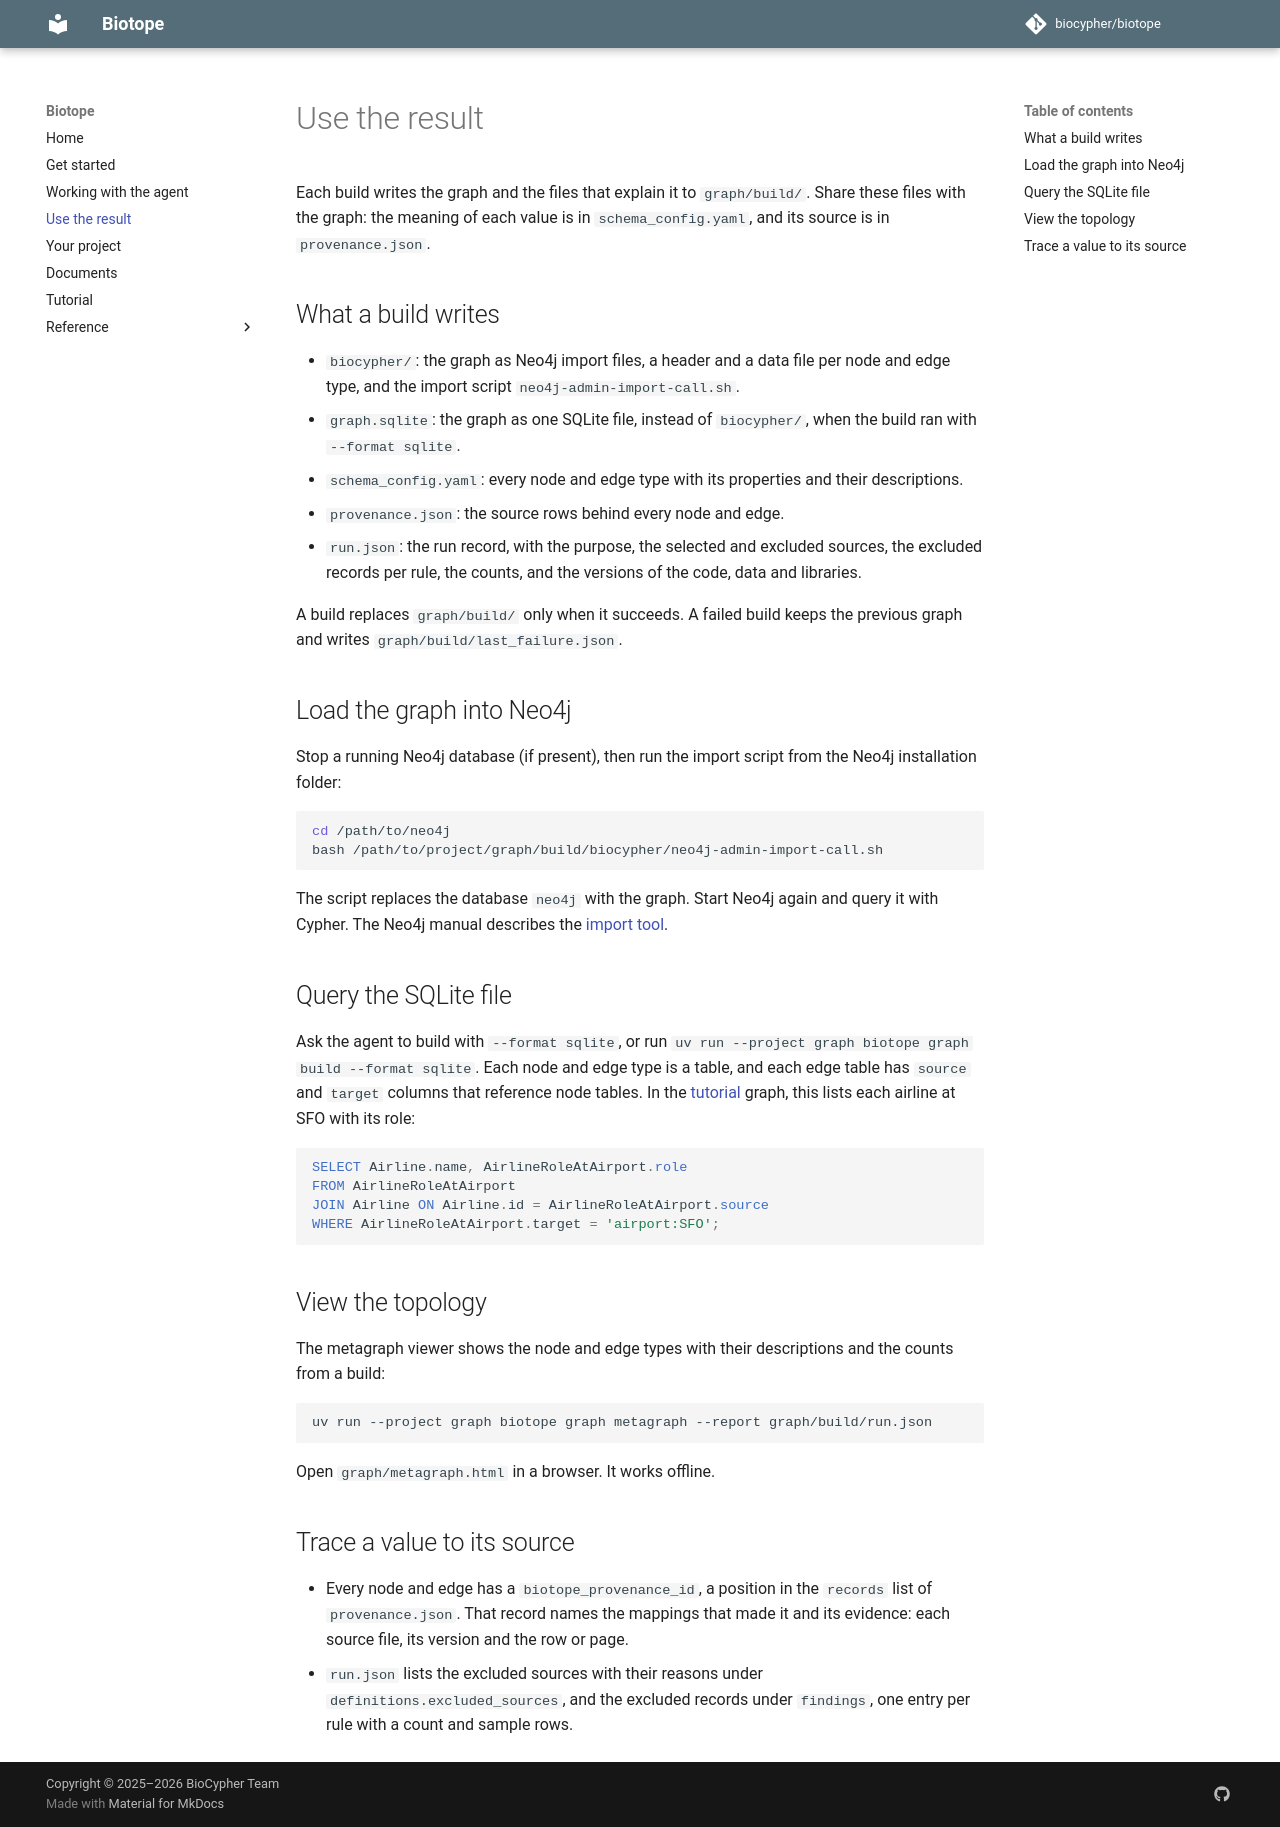

repository: biocypher/biotope · page: 1.0.0/result/index.html · generator: mkdocs

# Use the result

Each build writes the graph and the files that explain it to `graph/build/`. Share these files with the graph: the meaning of each value is in `schema_config.yaml`, and its source is in `provenance.json`.

## What a build writes

- `biocypher/`: the graph as Neo4j import files, a header and a data file per node and edge type, and the import script `neo4j-admin-import-call.sh`.
- `graph.sqlite`: the graph as one SQLite file, instead of `biocypher/`, when the build ran with `--format sqlite`.
- `schema_config.yaml`: every node and edge type with its properties and their descriptions.
- `provenance.json`: the source rows behind every node and edge.
- `run.json`: the run record, with the purpose, the selected and excluded sources, the excluded records per rule, the counts, and the versions of the code, data and libraries.

A build replaces `graph/build/` only when it succeeds. A failed build keeps the previous graph and writes `graph/build/last_failure.json`.

## Load the graph into Neo4j

Stop a running Neo4j database (if present), then run the import script from the Neo4j installation folder:

```bash
cd /path/to/neo4j
bash /path/to/project/graph/build/biocypher/neo4j-admin-import-call.sh
```

The script replaces the database `neo4j` with the graph. Start Neo4j again and query it with Cypher. The Neo4j manual describes the [import tool](https://neo4j.com/docs/operations-manual/current/tools/neo4j-admin/neo4j-admin-import/).

## Query the SQLite file

Ask the agent to build with `--format sqlite`, or run `uv run --project graph biotope graph build --format sqlite`. Each node and edge type is a table, and each edge table has `source` and `target` columns that reference node tables. In the [tutorial](tutorial.md) graph, this lists each airline at SFO with its role:

```sql
SELECT Airline.name, AirlineRoleAtAirport.role
FROM AirlineRoleAtAirport
JOIN Airline ON Airline.id = AirlineRoleAtAirport.source
WHERE AirlineRoleAtAirport.target = 'airport:SFO';
```

## View the topology

The metagraph viewer shows the node and edge types with their descriptions and the counts from a build:

```bash
uv run --project graph biotope graph metagraph --report graph/build/run.json
```

Open `graph/metagraph.html` in a browser. It works offline.

## Trace a value to its source

- Every node and edge has a `biotope_provenance_id`, a position in the `records` list of `provenance.json`. That record names the mappings that made it and its evidence: each source file, its version and the row or page.
- `run.json` lists the excluded sources with their reasons under `definitions.excluded_sources`, and the excluded records under `findings`, one entry per rule with a count and sample rows.
